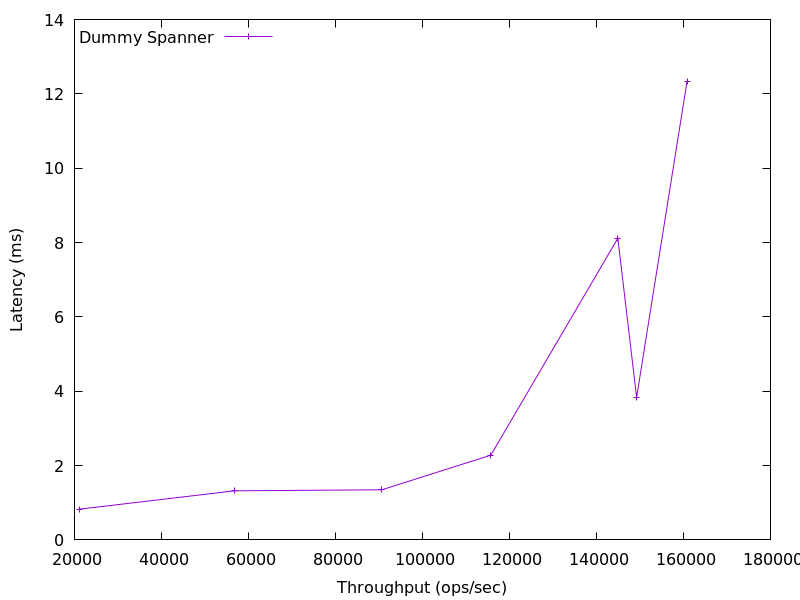

The file beside this chart, header and first rows:
21217.991418464742, 0.8283664000000002
56806, 1.321
90638, 1.348
115719, 2.28
144919, 8.115
149230, 3.834
160835, 12.34
